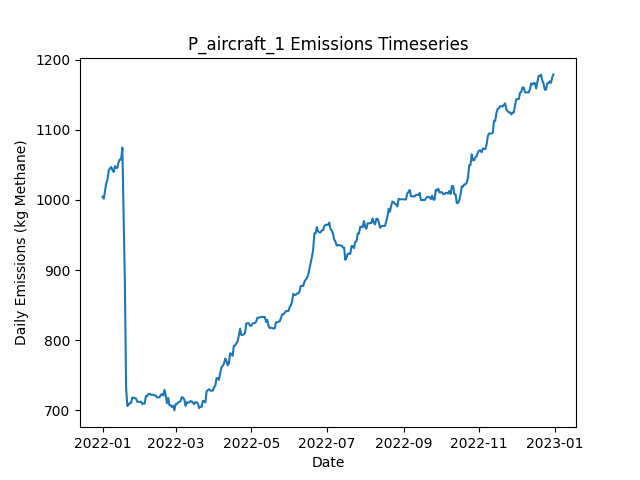

The file beside this chart, header and first rows:
Date, Daily Emissions (Kg Methane), Daily Mitigable Emissions (Kg Methane), Daily Non-Mitigable Emissions (Kg Methan…, Daily Cost ($), Active Leaks, New Leaks, Leaks Repaired, Leaks Naturally Repaired, Leaks Tagged, Daily Repair Cost ($), Daily Natural Repair Cost ($), aircraft Deployment Cost ($), aircraft Sites flagged for Follow-Up, aircraft Leaks tagged for repair, aircraft Sites Visited, aircraft Travel Time (Minutes), aircraft Survey Time (Minutes), OGI_FU Deployment Cost ($), OGI_FU Sites flagged for Follow-Up, OGI_FU Leaks tagged for repair, OGI_FU Sites Visited, OGI_FU Travel Time (Minutes), OGI_FU Survey Time (Minutes)
2022-01-01, 1005, 648.2, 356.3, 250, 356, 359, 0, 3, 0.00000, 0.00000, 600, 250, 0, , 10, 20, 10, 0.00000, , 0, 0, 0, 0
2022-01-02, 1002, 645.5, 356.3, 0.00000, 355, 0, 0, 1, 0.00000, 0.00000, 200, 0.00000, 0, , 0, 0, 0, 0.00000, , 0, 0, 0, 0
2022-01-03, 1013, 646, 367, 1000, 358, 4, 0, 0, 35, 0.00000, 0.00000, 0.00000, 10, , 0, 0, 0, 1000, , 35, 3, 120, 360
2022-01-04, 1024, 648.7, 375.3, 1000, 360, 2, 0, 0, 34, 0.00000, 0.00000, 0.00000, 0, , 0, 0, 0, 1000, , 34, 3, 120, 360
2022-01-05, 1029, 654, 375.3, 1000, 362, 3, 0, 1, 46, 0.00000, 200, 0.00000, 0, , 0, 0, 0, 1000, , 46, 3, 120, 360
2022-01-06, 1042, 667, 375.3, 500, 364, 3, 0, 1, 10, 0.00000, 200, 0.00000, 0, , 0, 0, 0, 500, , 10, 1, 30, 120
2022-01-07, 1045, 669.7, 375.3, 0.00000, 365, 1, 0, 0, 0.00000, 0.00000, 0.00000, 0.00000, 0, , 0, 0, 0, 0.00000, , 0, 0, 0, 0
2022-01-08, 1047, 669.7, 377.3, 0.00000, 366, 1, 0, 0, 0.00000, 0.00000, 0.00000, 0.00000, 0, , 0, 0, 0, 0.00000, , 0, 0, 0, 0
2022-01-09, 1043, 665.4, 377.3, 0.00000, 364, 0, 0, 2, 0.00000, 0.00000, 400, 0.00000, 0, , 0, 0, 0, 0.00000, , 0, 0, 0, 0
2022-01-10, 1040, 662.8, 377.3, 0.00000, 363, 0, 0, 1, 0.00000, 0.00000, 200, 0.00000, 0, , 0, 0, 0, 0.00000, , 0, 0, 0, 0
2022-01-11, 1048, 671, 377.3, 0.00000, 364, 1, 0, 0, 0.00000, 0.00000, 0.00000, 0.00000, 0, , 0, 0, 0, 0.00000, , 0, 0, 0, 0
2022-01-12, 1046, 668.3, 377.3, 0.00000, 363, 0, 0, 1, 0.00000, 0.00000, 200, 0.00000, 0, , 0, 0, 0, 0.00000, , 0, 0, 0, 0
2022-01-13, 1046, 668.6, 377.3, 0.00000, 364, 1, 0, 0, 0.00000, 0.00000, 0.00000, 0.00000, 0, , 0, 0, 0, 0.00000, , 0, 0, 0, 0
2022-01-14, 1054, 676.8, 377.3, 0.00000, 365, 2, 0, 1, 0.00000, 0.00000, 200, 0.00000, 0, , 0, 0, 0, 0.00000, , 0, 0, 0, 0
2022-01-15, 1058, 680, 377.7, 0.00000, 368, 3, 0, 0, 0.00000, 0.00000, 0.00000, 0.00000, 0, , 0, 0, 0, 0.00000, , 0, 0, 0, 0
2022-01-16, 1058, 680, 377.7, 0.00000, 368, 0, 0, 0, 0.00000, 0.00000, 0.00000, 0.00000, 0, , 0, 0, 0, 0.00000, , 0, 0, 0, 0
2022-01-17, 1075, 696.9, 377.7, 0.00000, 371, 3, 0, 0, 0.00000, 0.00000, 0.00000, 0.00000, 0, , 0, 0, 0, 0.00000, , 0, 0, 0, 0
2022-01-18, 981, 612.3, 368.8, 5800, 342, 1, 29, 0, 0.00000, 5800, 0.00000, 0.00000, 0, , 0, 0, 0, 0.00000, , 0, 0, 0, 0
2022-01-19, 883.6, 514.6, 369, 5600, 317, 3, 28, 0, 0.00000, 5600, 0.00000, 0.00000, 0, , 0, 0, 0, 0.00000, , 0, 0, 0, 0
2022-01-20, 733.2, 364.2, 369, 8600, 275, 1, 43, 0, 0.00000, 8600, 0.00000, 0.00000, 0, , 0, 0, 0, 0.00000, , 0, 0, 0, 0
2022-01-21, 706.4, 337.4, 369, 1600, 268, 1, 8, 0, 0.00000, 1600, 0.00000, 0.00000, 0, , 0, 0, 0, 0.00000, , 0, 0, 0, 0
2022-01-22, 708, 338.5, 369.4, 0.00000, 269, 2, 0, 1, 0.00000, 0.00000, 200, 0.00000, 0, , 0, 0, 0, 0.00000, , 0, 0, 0, 0
2022-01-23, 710.6, 341.2, 369.4, 0.00000, 270, 1, 0, 0, 0.00000, 0.00000, 0.00000, 0.00000, 0, , 0, 0, 0, 0.00000, , 0, 0, 0, 0
2022-01-24, 710.6, 341.2, 369.4, 0.00000, 270, 0, 0, 0, 0.00000, 0.00000, 0.00000, 0.00000, 0, , 0, 0, 0, 0.00000, , 0, 0, 0, 0
2022-01-25, 718.2, 338.5, 379.7, 0.00000, 271, 2, 0, 1, 0.00000, 0.00000, 200, 0.00000, 0, , 0, 0, 0, 0.00000, , 0, 0, 0, 0
2022-01-26, 718.2, 338.5, 379.7, 0.00000, 271, 0, 0, 0, 0.00000, 0.00000, 0.00000, 0.00000, 0, , 0, 0, 0, 0.00000, , 0, 0, 0, 0
2022-01-27, 717.8, 338.5, 379.2, 0.00000, 270, 0, 0, 0, 0.00000, 0.00000, 0.00000, 0.00000, 0, , 0, 0, 0, 0.00000, , 0, 0, 0, 0
2022-01-28, 717.1, 338.5, 378.6, 0.00000, 269, 0, 0, 0, 0.00000, 0.00000, 0.00000, 0.00000, 0, , 0, 0, 0, 0.00000, , 0, 0, 0, 0
2022-01-29, 712.4, 335.8, 376.6, 0.00000, 267, 0, 0, 1, 0.00000, 0.00000, 200, 0.00000, 0, , 0, 0, 0, 0.00000, , 0, 0, 0, 0
2022-01-30, 712.2, 335.6, 376.6, 0.00000, 266, 0, 0, 1, 0.00000, 0.00000, 200, 0.00000, 0, , 0, 0, 0, 0.00000, , 0, 0, 0, 0
2022-01-31, 712.2, 335.6, 376.6, 0.00000, 266, 0, 0, 0, 0.00000, 0.00000, 0.00000, 0.00000, 0, , 0, 0, 0, 0.00000, , 0, 0, 0, 0
2022-02-01, 712.4, 335.8, 376.6, 0.00000, 267, 1, 0, 0, 0.00000, 0.00000, 0.00000, 0.00000, 0, , 0, 0, 0, 0.00000, , 0, 0, 0, 0
2022-02-02, 709.3, 332.7, 376.6, 0.00000, 267, 2, 0, 2, 0.00000, 0.00000, 400, 0.00000, 0, , 0, 0, 0, 0.00000, , 0, 0, 0, 0
2022-02-03, 709.7, 332.7, 377, 0.00000, 268, 2, 0, 1, 0.00000, 0.00000, 200, 0.00000, 0, , 0, 0, 0, 0.00000, , 0, 0, 0, 0
2022-02-04, 709.7, 332.7, 377, 0.00000, 268, 0, 0, 0, 0.00000, 0.00000, 0.00000, 0.00000, 0, , 0, 0, 0, 0.00000, , 0, 0, 0, 0
2022-02-05, 720.5, 334.3, 386.2, 0.00000, 270, 4, 0, 1, 0.00000, 0.00000, 200, 0.00000, 0, , 0, 0, 0, 0.00000, , 0, 0, 0, 0
2022-02-06, 720.5, 334.3, 386.2, 0.00000, 270, 0, 0, 0, 0.00000, 0.00000, 0.00000, 0.00000, 0, , 0, 0, 0, 0.00000, , 0, 0, 0, 0
2022-02-07, 723.2, 337, 386.2, 0.00000, 271, 1, 0, 0, 0.00000, 0.00000, 0.00000, 0.00000, 0, , 0, 0, 0, 0.00000, , 0, 0, 0, 0
2022-02-08, 723.8, 337.6, 386.2, 0.00000, 273, 3, 0, 1, 0.00000, 0.00000, 200, 0.00000, 0, , 0, 0, 0, 0.00000, , 0, 0, 0, 0
2022-02-09, 722.3, 336.1, 386.2, 0.00000, 272, 0, 0, 1, 0.00000, 0.00000, 200, 0.00000, 0, , 0, 0, 0, 0.00000, , 0, 0, 0, 0
2022-02-10, 722.3, 336.1, 386.2, 0.00000, 272, 0, 0, 0, 0.00000, 0.00000, 0.00000, 0.00000, 0, , 0, 0, 0, 0.00000, , 0, 0, 0, 0
2022-02-11, 722.3, 336.1, 386.2, 0.00000, 272, 0, 0, 0, 0.00000, 0.00000, 0.00000, 0.00000, 0, , 0, 0, 0, 0.00000, , 0, 0, 0, 0
2022-02-12, 721.1, 336.1, 385.1, 0.00000, 270, 0, 0, 0, 0.00000, 0.00000, 0.00000, 0.00000, 0, , 0, 0, 0, 0.00000, , 0, 0, 0, 0
2022-02-13, 721.1, 336.1, 385.1, 0.00000, 270, 0, 0, 0, 0.00000, 0.00000, 0.00000, 0.00000, 0, , 0, 0, 0, 0.00000, , 0, 0, 0, 0
2022-02-14, 718.5, 333.4, 385.1, 0.00000, 269, 0, 0, 1, 0.00000, 0.00000, 200, 0.00000, 0, , 0, 0, 0, 0.00000, , 0, 0, 0, 0
2022-02-15, 718.7, 333.2, 385.5, 0.00000, 269, 1, 0, 1, 0.00000, 0.00000, 200, 0.00000, 0, , 0, 0, 0, 0.00000, , 0, 0, 0, 0
2022-02-16, 718.7, 333.2, 385.5, 0.00000, 269, 0, 0, 0, 0.00000, 0.00000, 0.00000, 0.00000, 0, , 0, 0, 0, 0.00000, , 0, 0, 0, 0
2022-02-17, 721.8, 335.8, 386, 0.00000, 271, 2, 0, 0, 0.00000, 0.00000, 0.00000, 0.00000, 0, , 0, 0, 0, 0.00000, , 0, 0, 0, 0
2022-02-18, 723.4, 338.5, 384.9, 0.00000, 270, 1, 0, 0, 0.00000, 0.00000, 0.00000, 0.00000, 0, , 0, 0, 0, 0.00000, , 0, 0, 0, 0
2022-02-19, 721.1, 334.3, 386.8, 0.00000, 271, 2, 0, 1, 0.00000, 0.00000, 200, 0.00000, 0, , 0, 0, 0, 0.00000, , 0, 0, 0, 0
2022-02-20, 729.4, 342.5, 386.8, 0.00000, 272, 1, 0, 0, 0.00000, 0.00000, 0.00000, 0.00000, 0, , 0, 0, 0, 0.00000, , 0, 0, 0, 0
2022-02-21, 721.3, 334.5, 386.8, 0.00000, 272, 2, 0, 2, 0.00000, 0.00000, 400, 0.00000, 0, , 0, 0, 0, 0.00000, , 0, 0, 0, 0
2022-02-22, 710.4, 331.8, 378.6, 0.00000, 270, 0, 0, 1, 0.00000, 0.00000, 200, 0.00000, 0, , 0, 0, 0, 0.00000, , 0, 0, 0, 0
2022-02-23, 717.9, 337.4, 380.5, 0.00000, 271, 2, 0, 1, 0.00000, 0.00000, 200, 0.00000, 0, , 0, 0, 0, 0.00000, , 0, 0, 0, 0
2022-02-24, 707.4, 335.8, 371.6, 0.00000, 269, 0, 0, 1, 0.00000, 0.00000, 200, 0.00000, 0, , 0, 0, 0, 0.00000, , 0, 0, 0, 0
2022-02-25, 707.4, 335.8, 371.6, 0.00000, 269, 0, 0, 0, 0.00000, 0.00000, 0.00000, 0.00000, 0, , 0, 0, 0, 0.00000, , 0, 0, 0, 0
2022-02-26, 704.8, 333.2, 371.6, 0.00000, 268, 0, 0, 1, 0.00000, 0.00000, 200, 0.00000, 0, , 0, 0, 0, 0.00000, , 0, 0, 0, 0
2022-02-27, 706.7, 333.2, 373.6, 0.00000, 269, 1, 0, 0, 0.00000, 0.00000, 0.00000, 0.00000, 0, , 0, 0, 0, 0.00000, , 0, 0, 0, 0
2022-02-28, 700, 327.1, 372.9, 0.00000, 266, 0, 0, 2, 0.00000, 0.00000, 400, 0.00000, 0, , 0, 0, 0, 0.00000, , 0, 0, 0, 0
2022-03-01, 709, 327.1, 381.8, 0.00000, 267, 1, 0, 0, 0.00000, 0.00000, 0.00000, 0.00000, 0, , 0, 0, 0, 0.00000, , 0, 0, 0, 0
... 305 more rows
